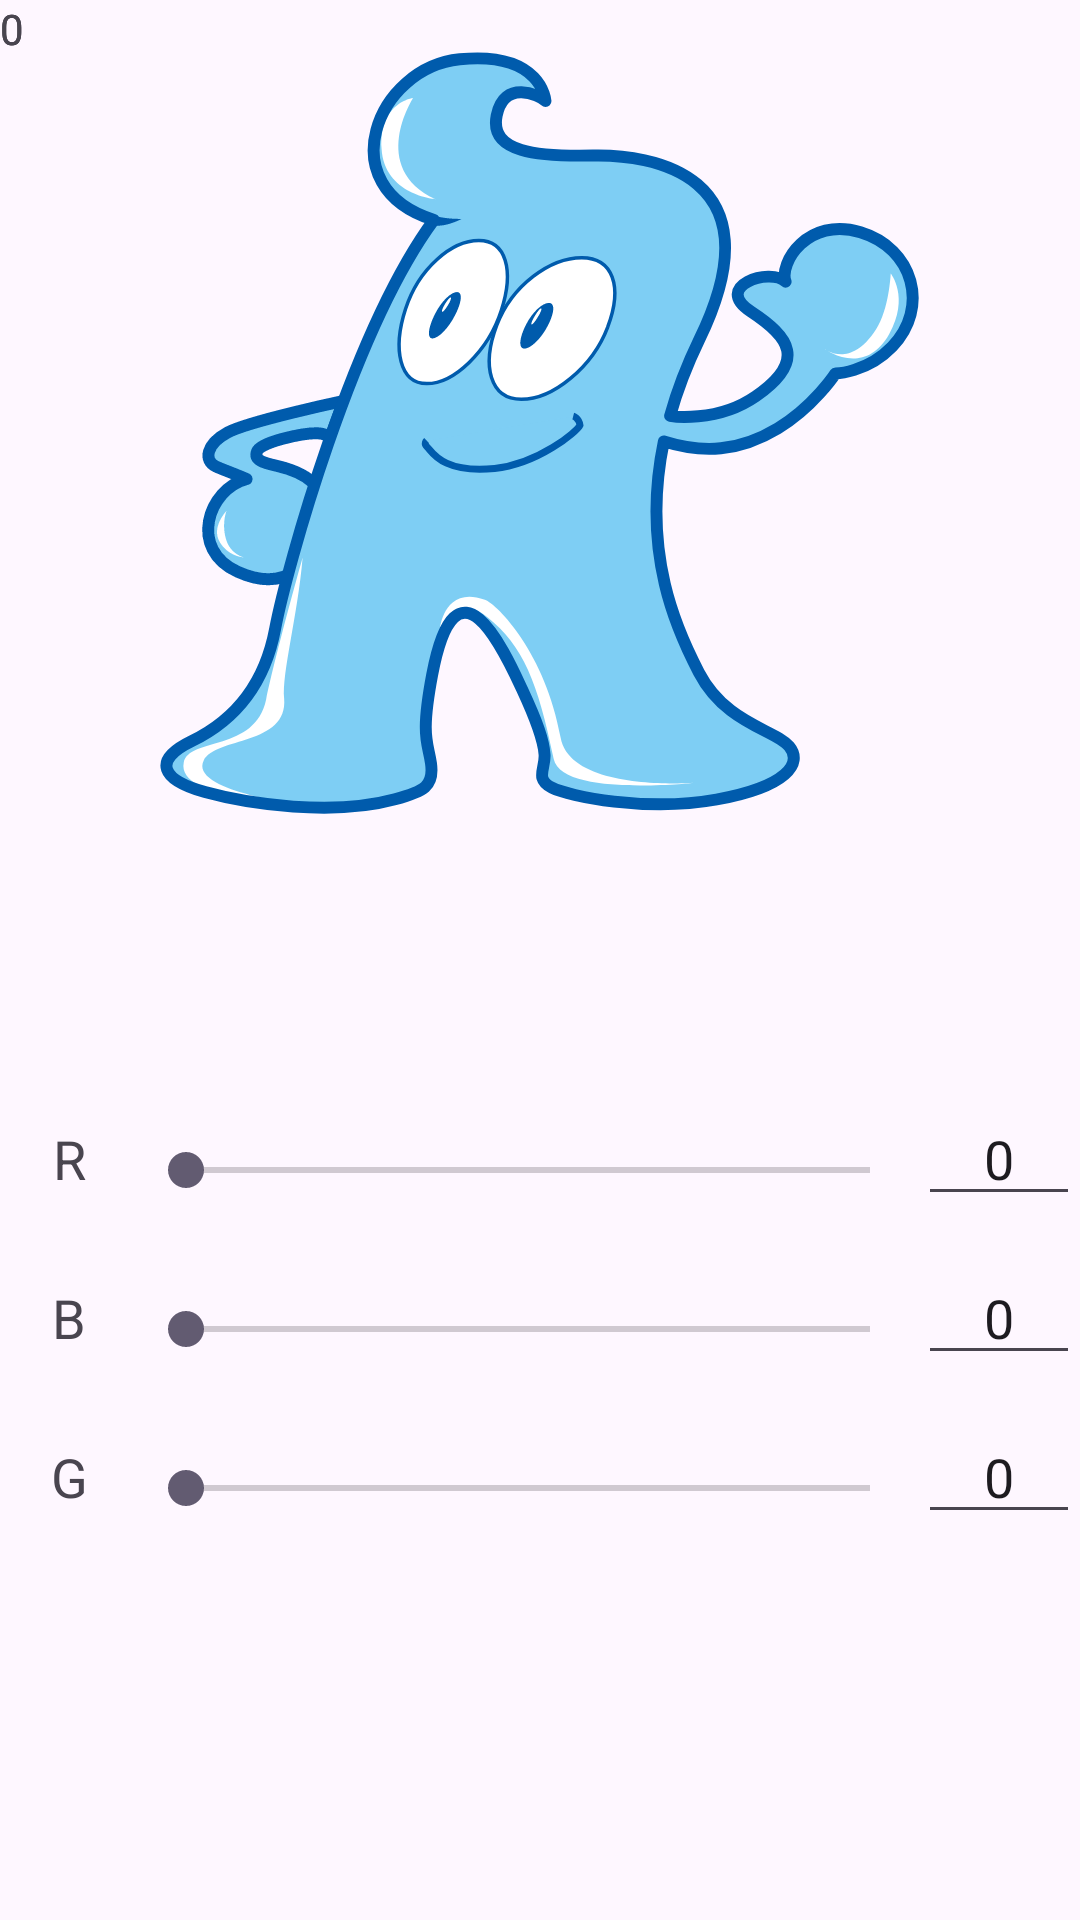

Reconstruct the res/layout file that produces this screen, plus the resources it refers to.
<!-- AndroidManifest.xml: application theme Theme.ColorMaster2 -->
<!-- res/layout/activity_level1.xml -->
<?xml version="1.0" encoding="utf-8"?>
<androidx.constraintlayout.widget.ConstraintLayout xmlns:android="http://schemas.android.com/apk/res/android"
    xmlns:app="http://schemas.android.com/apk/res-auto"
    xmlns:tools="http://schemas.android.com/tools"
    android:id="@+id/main"
    android:layout_width="match_parent"
    android:layout_height="match_parent"
    tools:context=".Level1Activity">

    <ImageView
        android:id="@+id/Haibao"
        android:layout_width="256dp"
        android:layout_height="256dp"
        android:layout_marginStart="52dp"
        android:layout_marginTop="16dp"
        android:layout_marginEnd="52dp"
        app:layout_constraintEnd_toEndOf="parent"
        app:layout_constraintHorizontal_bias="1.0"
        app:layout_constraintStart_toStartOf="parent"
        app:layout_constraintTop_toTopOf="parent"
        app:srcCompat="@drawable/haibao" />

    <LinearLayout
        android:id="@+id/linearLayout"
        android:layout_width="358dp"
        android:layout_height="20dp"
        android:orientation="horizontal"
        app:layout_constraintStart_toStartOf="parent"
        app:layout_constraintTop_toBottomOf="@+id/Haibao"></LinearLayout>

    <ImageView
        android:id="@+id/AnswerImage"
        android:layout_width="100dp"
        android:layout_height="60dp"
        android:layout_marginStart="128dp"
        android:layout_marginTop="8dp"
        app:layout_constraintStart_toStartOf="parent"
        app:layout_constraintTop_toBottomOf="@+id/linearLayout"
        app:srcCompat="@drawable/anwserboard" />

    <LinearLayout
        android:id="@+id/linearLayout2"
        android:layout_width="360dp"
        android:layout_height="52dp"
        android:layout_marginTop="4dp"
        android:orientation="horizontal"
        app:layout_constraintStart_toStartOf="parent"
        app:layout_constraintTop_toBottomOf="@+id/AnswerImage">

        <TextView
            android:id="@+id/TextViewR"
            android:layout_width="38dp"
            android:layout_height="wrap_content"
            android:layout_weight="1"
            android:paddingTop="5dp"
            android:text="R"

            android:textAlignment="center"
            android:textSize="18sp" />

        <SeekBar
            android:id="@+id/seekBar1"
            android:layout_width="260dp"
            android:layout_height="match_parent"
            android:max="255" />

        <EditText
            android:id="@+id/editText1"
            android:layout_width="54dp"
            android:layout_height="wrap_content"
            android:ems="10"
            android:inputType="text"
            android:text="0"
            android:textAlignment="center" />

    </LinearLayout>

    <LinearLayout
        android:id="@+id/linearLayout3"
        android:layout_width="360dp"
        android:layout_height="52dp"
        android:layout_marginTop="1dp"
        android:orientation="horizontal"
        app:layout_constraintStart_toStartOf="parent"
        app:layout_constraintTop_toBottomOf="@+id/linearLayout2">

        <TextView
            android:id="@+id/TextViewB"
            android:layout_width="38dp"
            android:layout_height="wrap_content"
            android:layout_weight="1"
            android:paddingTop="5dp"
            android:text="B"
            android:textAlignment="center"
            android:textSize="18sp" />

        <SeekBar
            android:id="@+id/seekBar2"
            android:layout_width="260dp"
            android:layout_height="match_parent"
            android:max="255" />

        <EditText
            android:id="@+id/editText2"
            android:layout_width="54dp"
            android:layout_height="wrap_content"
            android:ems="10"
            android:inputType="text"
            android:text="0"
            android:textAlignment="center" />

    </LinearLayout>

    <LinearLayout
        android:layout_width="360dp"
        android:layout_height="52dp"
        android:layout_marginTop="1dp"
        android:orientation="horizontal"
        app:layout_constraintStart_toStartOf="parent"
        app:layout_constraintTop_toBottomOf="@+id/linearLayout3">

        <TextView
            android:id="@+id/TextViewG"
            android:layout_width="38dp"
            android:layout_height="wrap_content"
            android:layout_weight="1"
            android:paddingTop="5dp"
            android:text="G"
            android:textAlignment="center"
            android:textSize="18sp" />

        <SeekBar
            android:id="@+id/seekBar3"
            android:layout_width="260dp"
            android:layout_height="match_parent"
            android:max="255" />

        <EditText
            android:id="@+id/editText3"
            android:layout_width="54dp"
            android:layout_height="wrap_content"
            android:layout_weight="0"
            android:ems="10"
            android:inputType="text"
            android:text="0"
            android:textAlignment="center" />

    </LinearLayout>

    <TextView
        android:id="@+id/Text3"
        android:layout_width="54dp"
        android:layout_height="28dp"
        android:layout_weight="1"
        android:text="0"
        tools:layout_editor_absoluteX="290dp"
        tools:layout_editor_absoluteY="648dp" />

    <TextView
        android:id="@+id/Text2"
        android:layout_width="54dp"
        android:layout_height="28dp"
        android:layout_weight="1"
        android:text="0"
        tools:layout_editor_absoluteX="290dp"
        tools:layout_editor_absoluteY="613dp" />

    <TextView
        android:id="@+id/Text1"
        android:layout_width="54dp"
        android:layout_height="28dp"
        android:layout_weight="1"
        android:text="0"
        tools:layout_editor_absoluteX="290dp"
        tools:layout_editor_absoluteY="574dp" />

</androidx.constraintlayout.widget.ConstraintLayout>
<!-- resources referenced by this layout -->
<resources>
  <!-- drawable haibao: vector/xml drawable (drawable, 91124 chars, omitted) -->
  <style name="Theme.ColorMaster2" parent="Base.Theme.ColorMaster2" />
  <style name="Base.Theme.ColorMaster2" parent="Theme.Material3.DayNight.NoActionBar">
          
          
      </style>
</resources>
